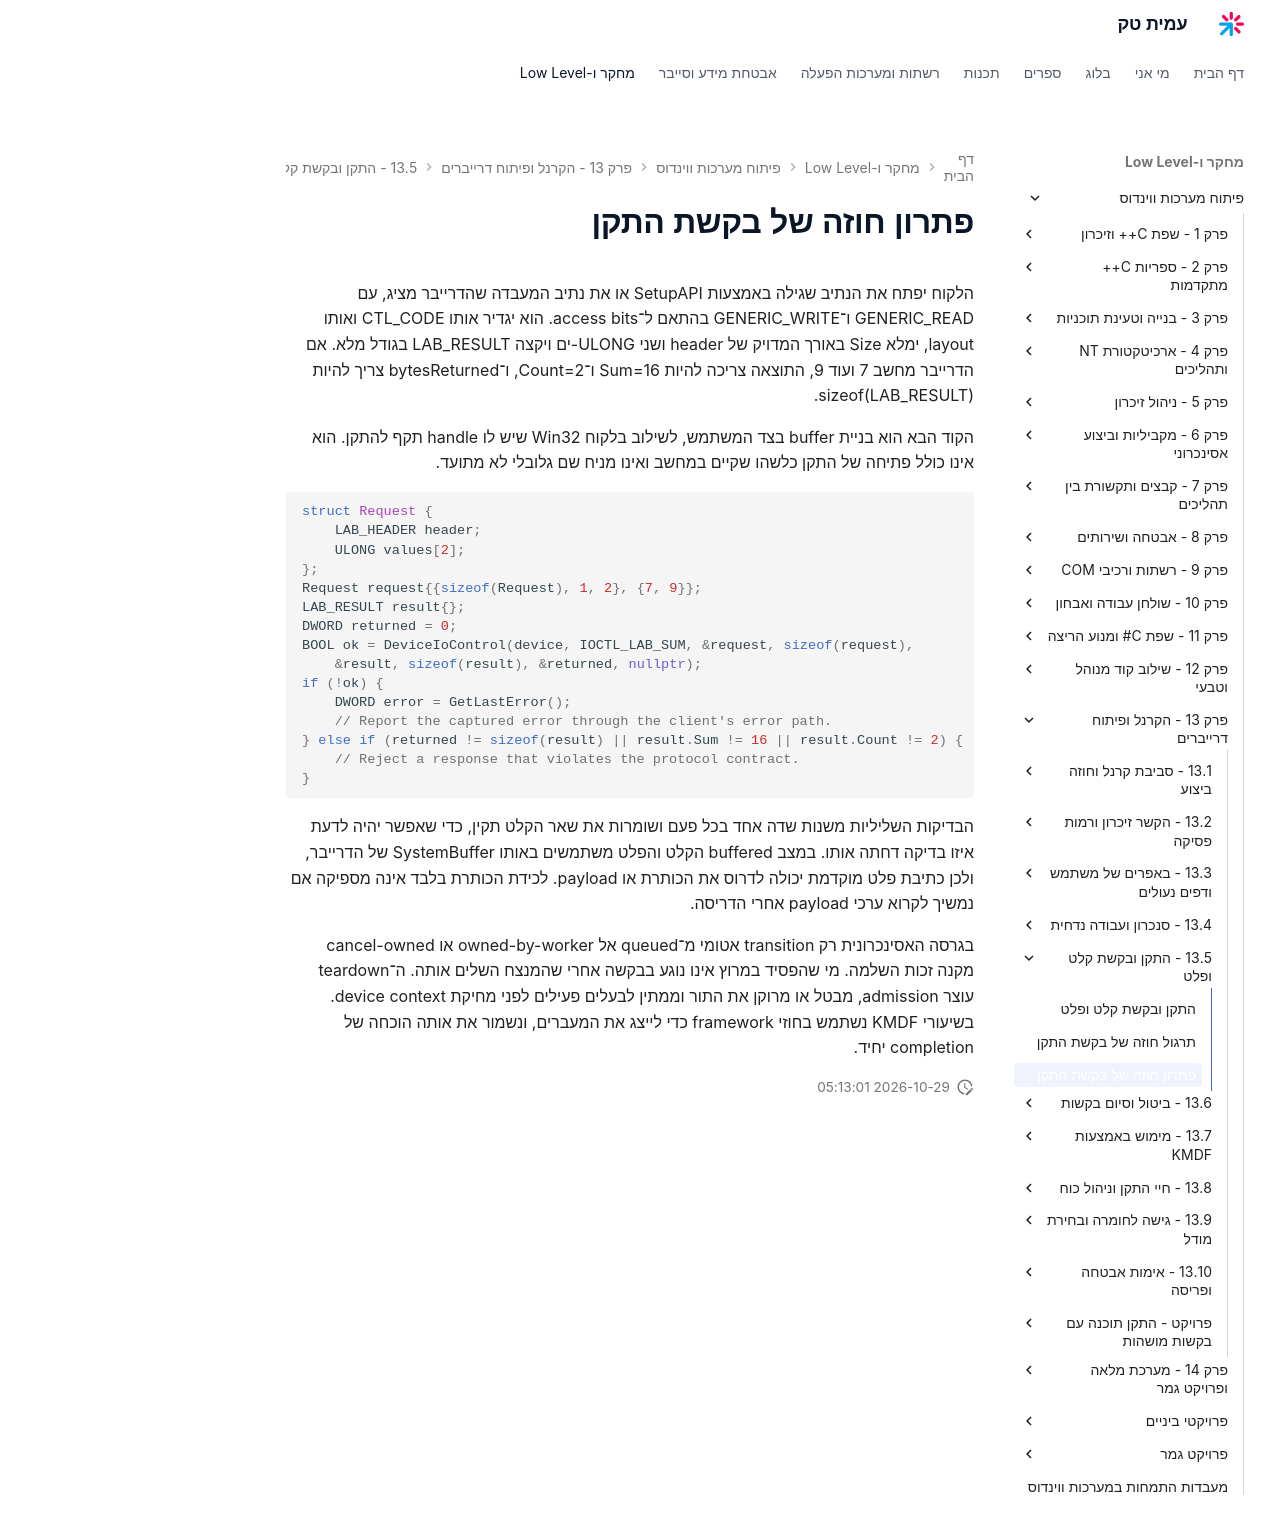

repository: AmitPinchasi/amittech · page: פיתוח-מערכות-ווינדוס/13 - הקרנל ופיתוח דרייברים/13.5 - התקן ובקשת קלט ופלט/13.5 - התקן ובקשת קלט ופלט - פתרון/index.html · generator: mkdocs

# פתרון חוזה של בקשת התקן

הלקוח יפתח את הנתיב שגילה באמצעות SetupAPI או את נתיב המעבדה שהדרייבר מציג, עם GENERIC_READ ו־GENERIC_WRITE בהתאם ל־access bits. הוא יגדיר אותו CTL_CODE ואותו layout, ימלא Size באורך המדויק של header ושני ULONG-ים ויקצה LAB_RESULT בגודל מלא. אם הדרייבר מחשב 7 ועוד 9, התוצאה צריכה להיות Sum=16 ו־Count=2, ו־bytesReturned צריך להיות sizeof(LAB_RESULT).

הקוד הבא הוא בניית buffer בצד המשתמש, לשילוב בלקוח Win32 שיש לו handle תקף להתקן. הוא אינו כולל פתיחה של התקן כלשהו שקיים במחשב ואינו מניח שם גלובלי לא מתועד.

```cpp
struct Request {
    LAB_HEADER header;
    ULONG values[2];
};
Request request{{sizeof(Request), 1, 2}, {7, 9}};
LAB_RESULT result{};
DWORD returned = 0;
BOOL ok = DeviceIoControl(device, IOCTL_LAB_SUM, &request, sizeof(request),
    &result, sizeof(result), &returned, nullptr);
if (!ok) {
    DWORD error = GetLastError();
    // Report the captured error through the client's error path.
} else if (returned != sizeof(result) || result.Sum != 16 || result.Count != 2) {
    // Reject a response that violates the protocol contract.
}
```

הבדיקות השליליות משנות שדה אחד בכל פעם ושומרות את שאר הקלט תקין, כדי שאפשר יהיה לדעת איזו בדיקה דחתה אותו. במצב buffered הקלט והפלט משתמשים באותו SystemBuffer של הדרייבר, ולכן כתיבת פלט מוקדמת יכולה לדרוס את הכותרת או payload. לכידת הכותרת בלבד אינה מספיקה אם נמשיך לקרוא ערכי payload אחרי הדריסה.

בגרסה האסינכרונית רק transition אטומי מ־queued אל owned-by-worker או cancel-owned מקנה זכות השלמה. מי שהפסיד במרוץ אינו נוגע בבקשה אחרי שהמנצח השלים אותה. ה־teardown עוצר admission, מבטל או מרוקן את התור וממתין לבעלים פעילים לפני מחיקת device context. בשיעורי KMDF נשתמש בחוזי framework כדי לייצג את המעברים, ונשמור את אותה הוכחה של completion יחיד.
